Dataset: data (GitHub, alba-k/coffee-roast-classifier). Classes: claro, medio, medio oscuro, nada otro, oscuro, quemado, verde.

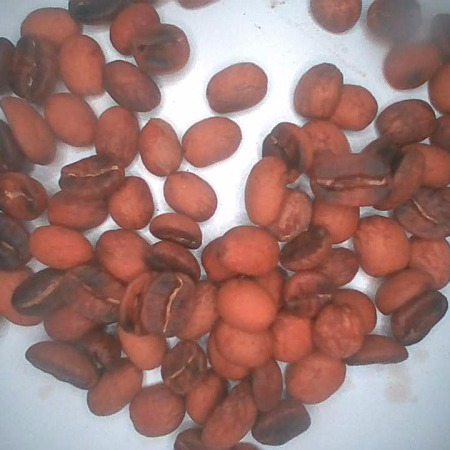
Label: medio

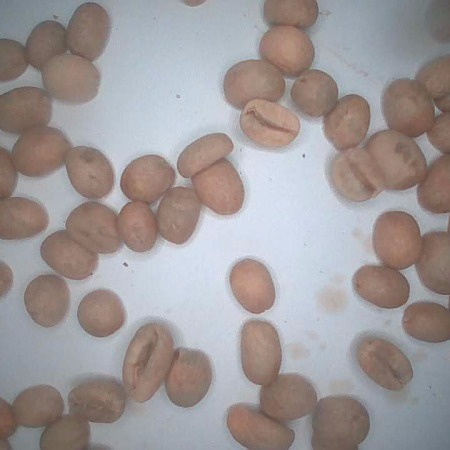
Label: verde

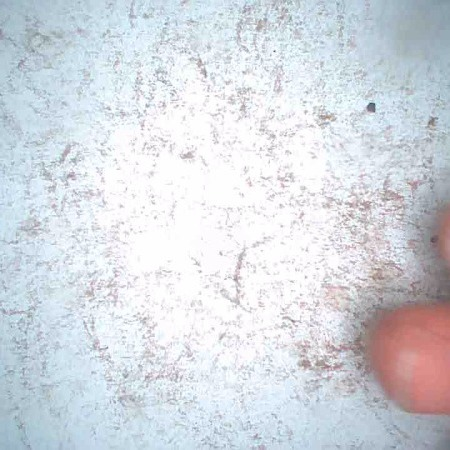
Label: nada otro

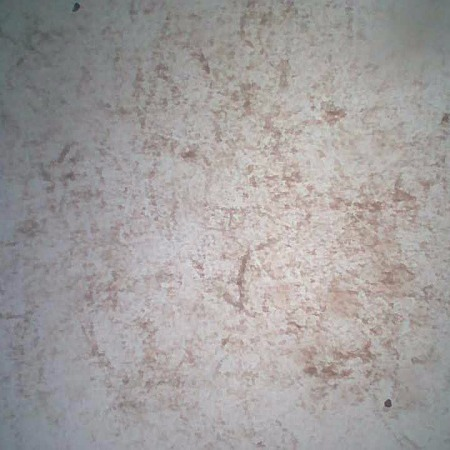
Label: quemado

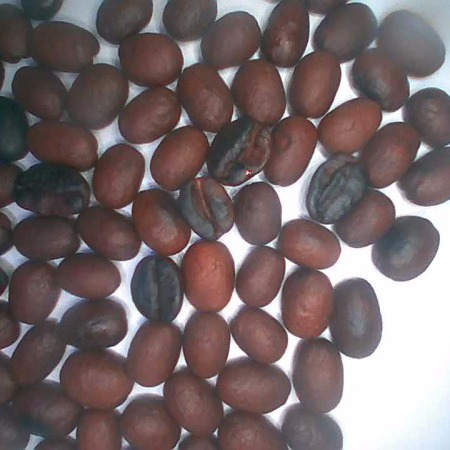
Label: medio oscuro

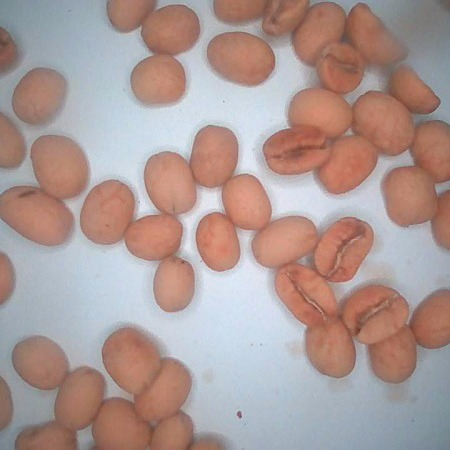
Label: claro
